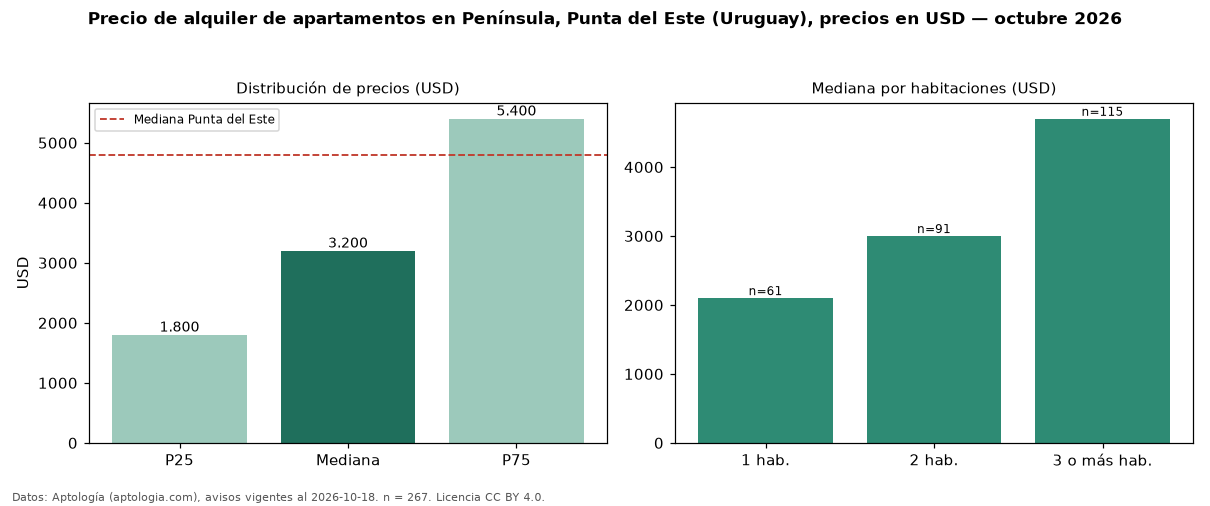

The data file committed next to this chart (first rows):
seccion, metrica, valor, moneda, n
precio, p25, 1800, USD, 267
precio, mediana, 3200, USD, 267
precio, p75, 5400, USD, 267
precio, minimo, 370.0, USD, 267
precio, maximo, 24000, USD, 267
m2, mediana_precio_m2, 38.0, USD, 197
m2, area_mediana_m2, 82.0, m2, 197
admin, mediana_admin_mes, 1300, USD, 15
banos, mediana_banos, 2.0, , 
parqueadero, pct_con_parqueadero, 100.0, %, 169
habitaciones, 1, 2100, USD, 61
habitaciones, 2, 3000, USD, 91
habitaciones, 3+, 4700, USD, 115
ciudad, mediana_ciudad_referencia, 4800, USD, 
ciudad, mediana_m2_ciudad, 41.27, USD, 
fuente, fecha_datos, 2026-10-18, , 
fuente, atribucion, https://www.aptologia.com/uy/alquiler/pu…, , 
fuente, licencia, CC BY 4.0, , 
